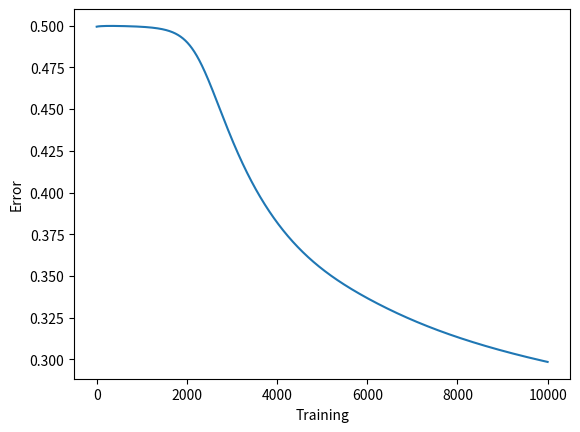

Generate this figure with matplotlib:
import numpy as np
import matplotlib.pyplot as plt

# define the sigmoid function
def sigmoid(x):
    return 1/(1+np.exp(-x))

# define the derivative of sigmoid function
def sigmoid_derivative(x):
    return x*(1-x)

# input dataset
inputs = np.array([[0,0],[0,1],[1,0],[1,1]])
# output dataset
outputs = np.array([[0],[1],[1],[0]])

# seed random numbers to make calculation
# deterministic (just a good practice)
np.random.seed(1)

# initialize weights randomly with mean 0
weights0 = 2*np.random.random((2,2)) - 1
weights1 = 2*np.random.random((2,1)) - 1

# learning rate
alpha = 0.1

# number of iterations
num_iterations = 10000

# store the error
error = []

for i in range(num_iterations):
    # forward propagation
    layer0 = inputs
    layer1 = sigmoid(np.dot(layer0, weights0))
    layer2 = sigmoid(np.dot(layer1, weights1))

    # calculate the error
    layer2_error = outputs - layer2
    error.append(np.mean(np.abs(layer2_error)))

    # back propagation
    layer2_delta = layer2_error*sigmoid_derivative(layer2)
    layer1_error = layer2_delta.dot(weights1.T)
    layer1_delta = layer1_error*sigmoid_derivative(layer1)

    # update the weights
    weights1 += layer1.T.dot(layer2_delta)*alpha
    weights0 += layer0.T.dot(layer1_delta)*alpha

plt.plot(error)
plt.xlabel('Training')
plt.ylabel('Error')
plt.show()
print('Output after training')
print(layer2)
print('Weights after training')
print(weights0)
print(weights1)
